Run: headless pygame with SDL's dummy video driver; simulated clock (each Clock.tick advances the game by its frame time, no real sleeping); random seed 0; keys injected as events and as key.get_pressed() state; no mouse input; restart key R tapped at the start of phases 3 and 4.
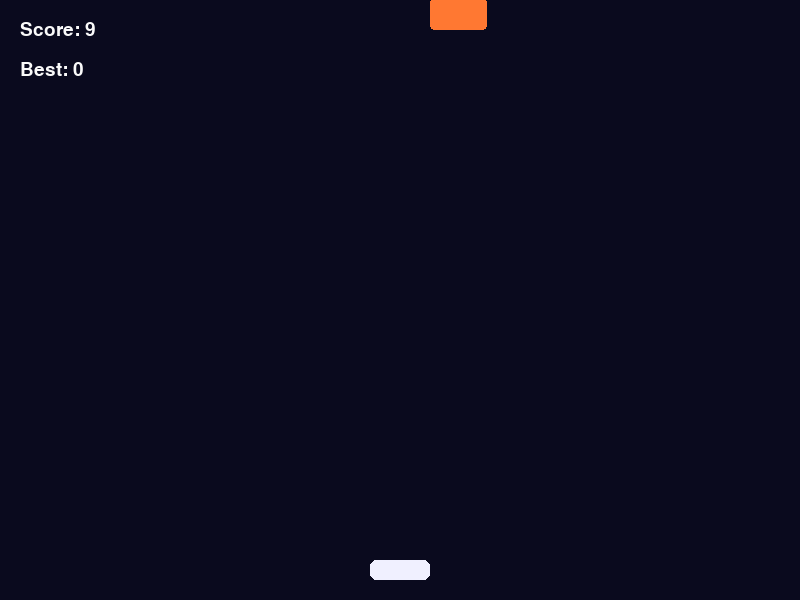
Frame 1 of 4 · flips 1–60 · no input
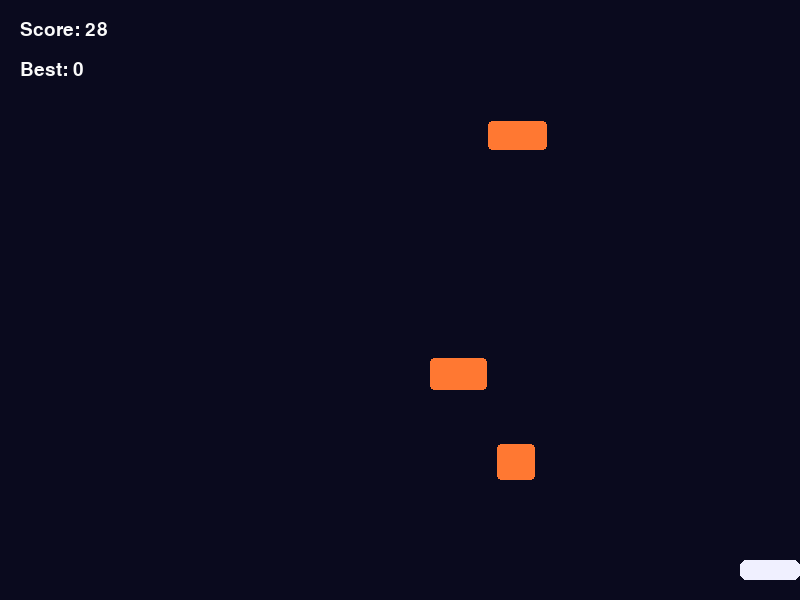
Frame 2 of 4 · flips 61–180 · tapped SPACE, RETURN · held RIGHT (→), D
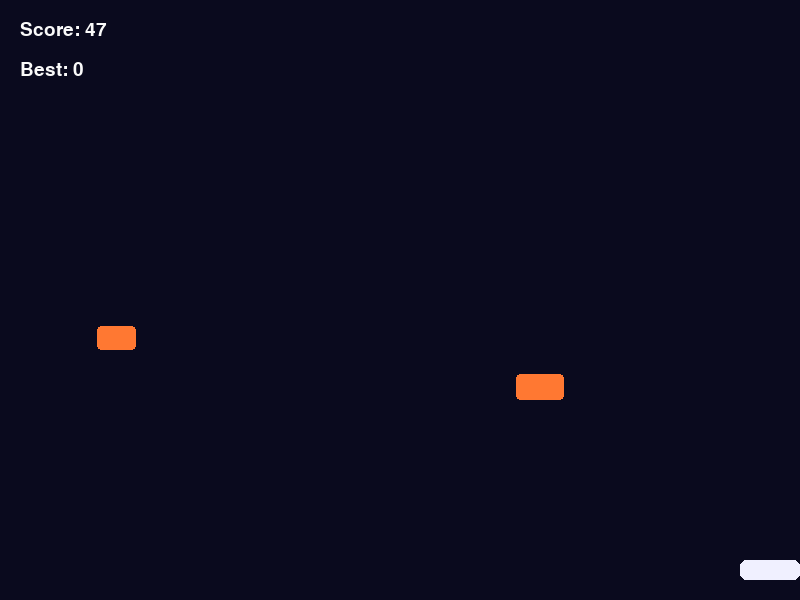
Frame 3 of 4 · flips 181–300 · tapped R · held DOWN (↓), S
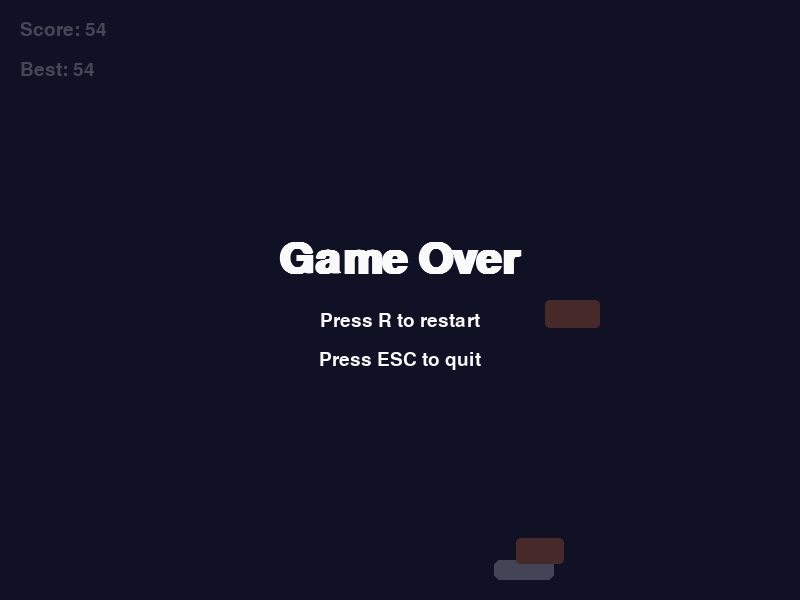
Frame 4 of 4 · flips 301–420 · tapped R · held LEFT (←), A, UP (↑), W

The pygame program that drew these frames:

"""Simple arcade-style dodging game built with pygame.

Run the module with ``python main.py`` to start the game locally. Use the
instructions in ``README.md`` to package it into a standalone ``.exe``.
"""

from __future__ import annotations

import random
from dataclasses import dataclass
import pygame

# Constants defining the game layout and pacing.
WINDOW_WIDTH = 800
WINDOW_HEIGHT = 600
FPS = 60
PLAYER_SPEED = 6
METEOR_SPAWN_INTERVAL = 800  # milliseconds
METEOR_MIN_SPEED = 3
METEOR_MAX_SPEED = 8

# Colors used in the UI.
COLOR_BACKGROUND = (10, 10, 30)
COLOR_PLAYER = (240, 240, 255)
COLOR_METEOR = (255, 120, 50)
COLOR_TEXT = (250, 250, 250)
COLOR_OVERLAY = (20, 20, 40, 200)


@dataclass
class Meteor:
    """Represents a single falling meteor."""

    rect: pygame.Rect
    speed: int

    def update(self) -> None:
        """Move the meteor downward based on its speed."""
        self.rect.y += self.speed

    def is_off_screen(self) -> bool:
        """Return True when the meteor has left the visible play area."""
        return self.rect.top > WINDOW_HEIGHT


class SpaceDodgerGame:
    """Encapsulates the Space Dodger game state and logic."""

    def __init__(self) -> None:
        pygame.init()
        pygame.display.set_caption("Space Dodger")
        self.screen = pygame.display.set_mode((WINDOW_WIDTH, WINDOW_HEIGHT))
        self.clock = pygame.time.Clock()
        self.font = pygame.font.SysFont("arial", 28)
        self.big_font = pygame.font.SysFont("arial", 64, bold=True)

        player_width, player_height = 60, 20
        self.player = pygame.Rect(
            WINDOW_WIDTH // 2 - player_width // 2,
            WINDOW_HEIGHT - player_height * 2,
            player_width,
            player_height,
        )

        self.meteors: list[Meteor] = []
        self.meteor_timer = 0
        self.running = True
        self.game_over = False
        self.score = 0.0
        self.best_score = 0.0

    def spawn_meteor(self) -> None:
        width = random.randint(30, 60)
        height = random.randint(20, 40)
        x_pos = random.randint(0, WINDOW_WIDTH - width)
        meteor_speed = random.randint(METEOR_MIN_SPEED, METEOR_MAX_SPEED)
        meteor_rect = pygame.Rect(x_pos, -height, width, height)
        self.meteors.append(Meteor(rect=meteor_rect, speed=meteor_speed))

    def handle_input(self) -> None:
        keys = pygame.key.get_pressed()
        if keys[pygame.K_LEFT] or keys[pygame.K_a]:
            self.player.x -= PLAYER_SPEED
        if keys[pygame.K_RIGHT] or keys[pygame.K_d]:
            self.player.x += PLAYER_SPEED

        # Clamp the player's rectangle inside the visible area.
        self.player.left = max(0, self.player.left)
        self.player.right = min(WINDOW_WIDTH, self.player.right)

    def update_meteors(self, delta: float) -> None:
        for meteor in self.meteors:
            meteor.update()

        # Remove meteors that have moved off-screen to keep the list small.
        self.meteors = [meteor for meteor in self.meteors if not meteor.is_off_screen()]

        # Spawn new meteors at random intervals.
        self.meteor_timer += delta
        if self.meteor_timer >= METEOR_SPAWN_INTERVAL:
            self.spawn_meteor()
            self.meteor_timer = 0

    def check_collisions(self) -> None:
        for meteor in self.meteors:
            if self.player.colliderect(meteor.rect):
                self.game_over = True
                self.best_score = max(self.best_score, self.score)
                break

    def reset(self) -> None:
        self.meteors.clear()
        self.meteor_timer = 0
        self.score = 0.0
        self.game_over = False
        self.player.centerx = WINDOW_WIDTH // 2

    def draw_background(self) -> None:
        self.screen.fill(COLOR_BACKGROUND)

    def draw_player(self) -> None:
        pygame.draw.rect(self.screen, COLOR_PLAYER, self.player, border_radius=6)

    def draw_meteors(self) -> None:
        for meteor in self.meteors:
            pygame.draw.rect(self.screen, COLOR_METEOR, meteor.rect, border_radius=4)

    def draw_score(self) -> None:
        score_surface = self.font.render(f"Score: {int(self.score)}", True, COLOR_TEXT)
        best_surface = self.font.render(f"Best: {int(self.best_score)}", True, COLOR_TEXT)
        self.screen.blit(score_surface, (20, 20))
        self.screen.blit(best_surface, (20, 60))

    def draw_game_over(self) -> None:
        overlay = pygame.Surface((WINDOW_WIDTH, WINDOW_HEIGHT), pygame.SRCALPHA)
        overlay.fill(COLOR_OVERLAY)
        self.screen.blit(overlay, (0, 0))

        title_surface = self.big_font.render("Game Over", True, COLOR_TEXT)
        title_rect = title_surface.get_rect(center=(WINDOW_WIDTH // 2, WINDOW_HEIGHT // 2 - 40))
        self.screen.blit(title_surface, title_rect)

        info_lines = [
            "Press R to restart",
            "Press ESC to quit",
        ]
        for index, line in enumerate(info_lines):
            text_surface = self.font.render(line, True, COLOR_TEXT)
            rect = text_surface.get_rect(center=(WINDOW_WIDTH // 2, WINDOW_HEIGHT // 2 + 20 + index * 40))
            self.screen.blit(text_surface, rect)

    def process_events(self) -> None:
        for event in pygame.event.get():
            if event.type == pygame.QUIT:
                self.running = False
            elif event.type == pygame.KEYDOWN:
                if event.key == pygame.K_ESCAPE:
                    self.running = False
                elif event.key == pygame.K_r and self.game_over:
                    self.reset()

    def run(self) -> None:
        while self.running:
            delta_ms = self.clock.tick(FPS)
            delta_seconds = delta_ms / 1000

            self.process_events()

            if not self.game_over:
                self.handle_input()
                self.update_meteors(delta_ms)
                self.check_collisions()
                self.score += delta_seconds * 10

            self.draw_background()
            self.draw_player()
            self.draw_meteors()
            self.draw_score()
            if self.game_over:
                self.draw_game_over()

            pygame.display.flip()

        pygame.quit()


def main() -> None:
    """Entry point used by ``python main.py`` and PyInstaller."""

    game = SpaceDodgerGame()
    game.run()


if __name__ == "__main__":
    main()
